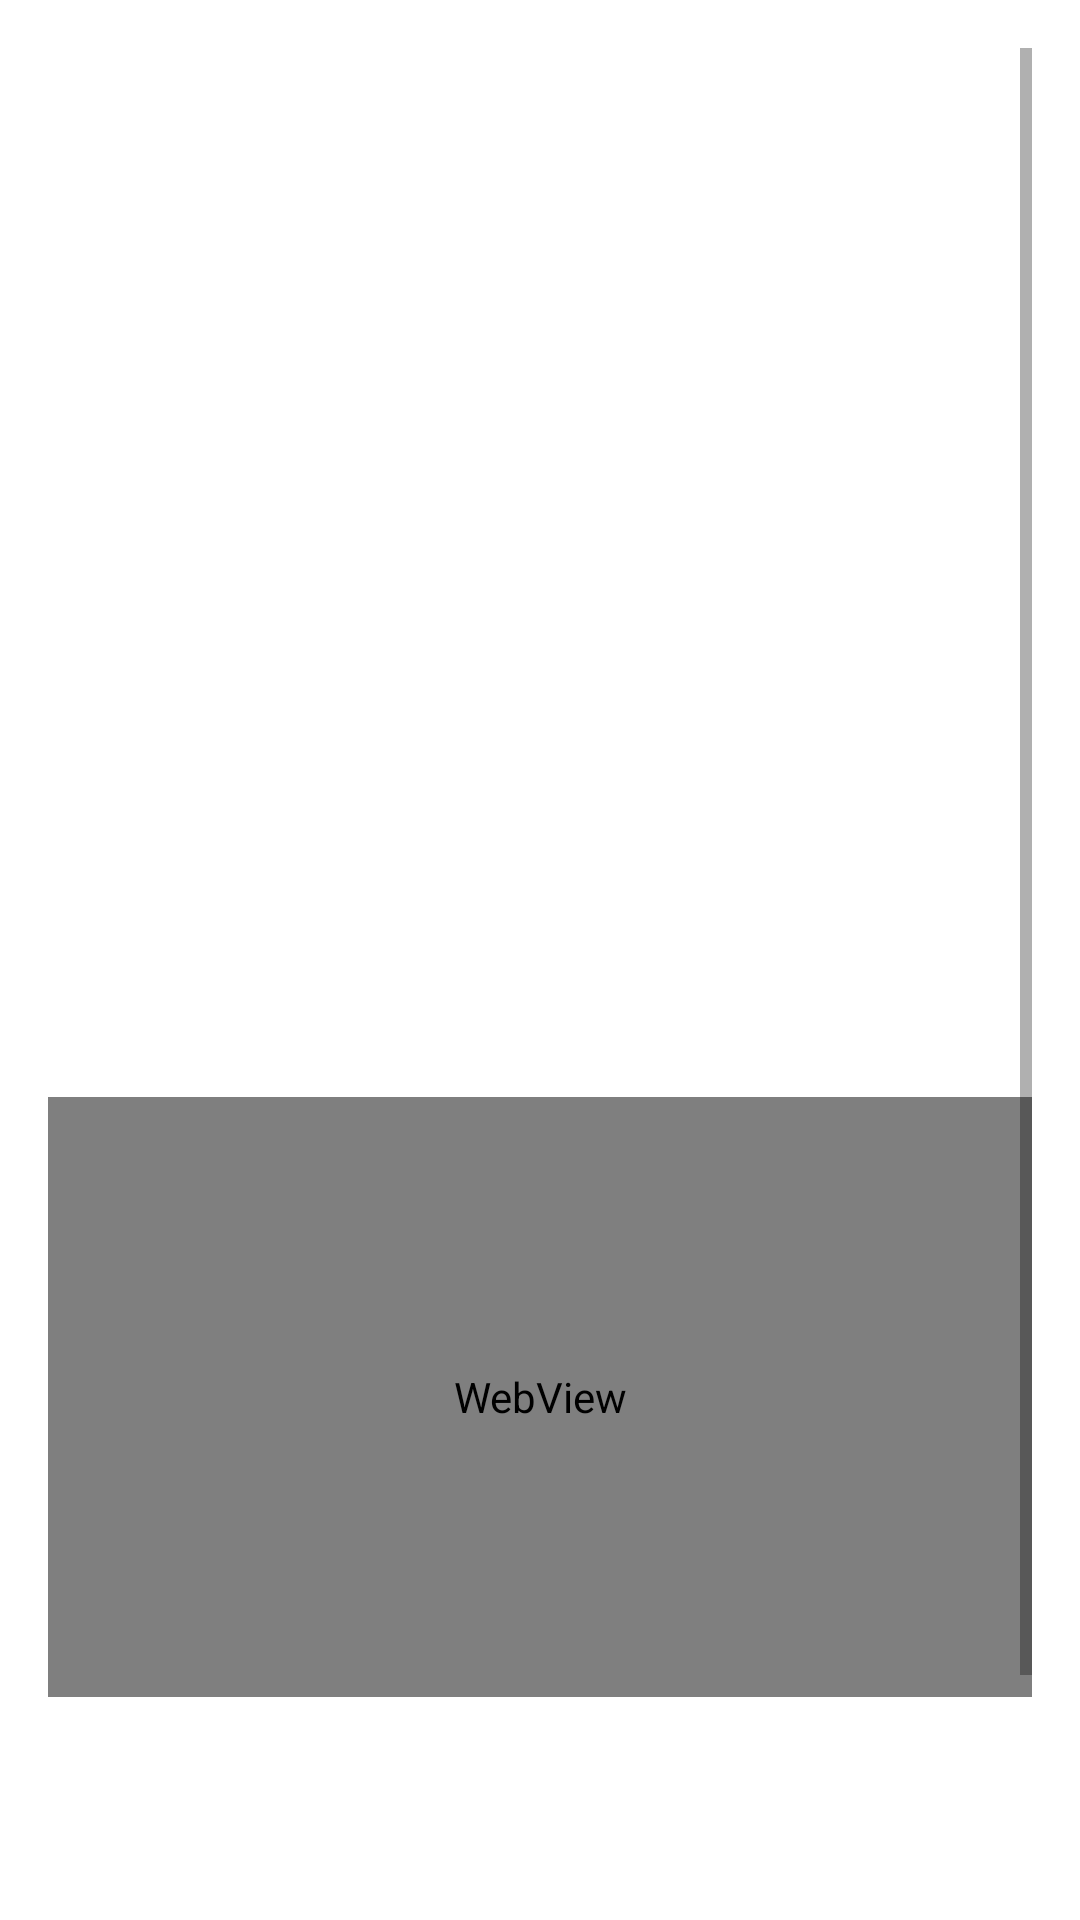

Android layout source for this screen:
<!-- AndroidManifest.xml: application theme Theme.ImaginaSevilla -->
<!-- res/layout/activity_plaza.xml -->
<?xml version="1.0" encoding="utf-8"?>
<ScrollView xmlns:android="http://schemas.android.com/apk/res/android"
    android:layout_width="match_parent"
    android:layout_height="match_parent"
    android:padding="16dp"
    android:background="#FFFFFF">

    <LinearLayout
        android:orientation="vertical"
        android:layout_width="match_parent"
        android:layout_height="match_parent">

        
        <TextView
            android:id="@+id/tvNombre"
            android:layout_width="match_parent"
            android:layout_height="wrap_content"
            android:textSize="24sp"
            android:textStyle="bold"
            android:textColor="#2979FF"
            android:layout_marginBottom="16dp"/>

        
        <ImageView
            android:id="@+id/ivImagen"
            android:layout_width="match_parent"
            android:layout_height="200dp"
            android:scaleType="centerCrop"
            android:layout_marginBottom="16dp" />

        
        <TextView
            android:id="@+id/tvDescripcion"
            android:layout_width="match_parent"
            android:layout_height="wrap_content"
            android:textSize="16sp"
            android:layout_marginBottom="12dp"/>

        
        <TextView
            android:id="@+id/tvDireccion"
            android:layout_width="match_parent"
            android:layout_height="wrap_content"
            android:textSize="16sp"
            android:layout_marginBottom="30dp"/>


        
        <WebView
            android:id="@+id/wvMapa"
            android:layout_width="match_parent"
            android:layout_height="200dp"
            android:layout_marginBottom="20dp"/>

        
        <TextView
            android:id="@+id/tvHorarios"
            android:layout_width="match_parent"
            android:layout_height="wrap_content"
            android:textSize="16sp"
            android:layout_marginBottom="12dp"/>

        
        <TextView
            android:id="@+id/tvWeb"
            android:layout_width="match_parent"
            android:layout_height="wrap_content"
            android:autoLink="web"
            android:textSize="16sp"
            android:textColor="#1E88E5"
            android:layout_marginBottom="12dp"/>

        
        <TextView
            android:id="@+id/tvPrecio"
            android:layout_width="match_parent"
            android:layout_height="wrap_content"
            android:textSize="16sp"
            android:layout_marginBottom="12dp"/>

        
        <TextView
            android:id="@+id/tvInfo"
            android:layout_width="match_parent"
            android:layout_height="wrap_content"
            android:textSize="14sp"
            android:layout_marginBottom="12dp"/>

    </LinearLayout>
</ScrollView>
<!-- resources referenced by this layout -->
<resources>
  <style name="Theme.ImaginaSevilla" parent="Theme.MaterialComponents.DayNight.DarkActionBar">
          
          <item name="colorPrimary">@color/bright_blue</item>
          <item name="colorPrimaryVariant">@color/bright_blue</item>
          <item name="colorOnPrimary">@color/white</item>
          
          <item name="colorSecondary">@color/teal_200</item>
          <item name="colorOnSecondary">@color/black</item>
          
          <item name="android:statusBarColor">?attr/colorPrimaryVariant</item>
          
      </style>
  <color name="bright_blue">#2979FF</color>
  <color name="white">#FFFFFFFF</color>
  <color name="teal_200">#FF03DAC5</color>
  <color name="black">#FF000000</color>
</resources>
